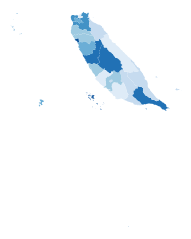
D3 v3 page, settled after 360 driven frames (6 s of simulated time); the page loaded 2 data file(s).



var width = 960,
    height = 600;

var rateById = d3.map();

var quantize = d3.scale.quantize()
    .domain([0, .15])
    .range(d3.range(9).map(function(i) { return "q" + i + "-9"; }));

var projection = d3.geo.albers()
    .center([120, 15.4])
    .rotate([0, 10])
    .parallels([180, 95])
    .scale(2000)
    .translate([width / 2, height / 2]);

/*
singapore
var projection = d3.geo.albers()
    .center([104, -1])
    .rotate([0, 10])
    .parallels([180, 95])
    .scale(15000)
    .translate([width / 2, height / 2]);
*/
var path = d3.geo.path()
    .projection(projection);

var svg = d3.select("body").append("svg")
    .attr("width", width)
    .attr("height", height);

queue()
    .defer(d3.json, "region4.json")
    .defer(d3.tsv, "unemployment.tsv", function(d) { rateById.set(d.id, +d.rate); })
    .await(ready);

console.log('hi');
function ready(error, us) {
  if (error) throw error;

  svg.append("g")
      .attr("class", "counties")
    .selectAll("path")
      .data(topojson.feature(us, us.objects.data).features)
    .enter().append("path")
      .attr("class", function(d) { return quantize(rateById.get(d.id)); })
      .attr("d", path);

  svg.append("path")
      .datum(topojson.mesh(us, us.objects.TWN_adm2, function(a, b) { return a !== b; }))
      .attr("class", "states")
      .attr("d", path);
}

d3.select(self.frameElement).style("height", height + "px");



### data: region4.json
{
 "type": "Topology",
 "objects": {
  "data": {
   "type": "GeometryCollection",
   "bbox": [
    116.7,
    20.7,
    122.1,
    26.39
   ],
   "geometries": [
    "{... 3 keys}",
    "{... 3 keys}",
    "{... 3 keys}",
    "{... 3 keys}",
    "{... 3 keys}",
    "{... 3 keys}",
    "{... 3 keys}",
    "{... 3 keys}",
    "... 14 more items"
   ]
  }
 },
 "arcs": [
  [
   [
    3251,
    6582
   ],
   [
    -1,
    0
   ],
   [
    -1,
    0
   ],
   [
    0,
    -1
   ],
   [
    -2,
    0
   ],
   [
    0,
    -1
   ],
   [
    -1,
    0
   ],
   [
    0,
    -1
   ],
   "... 1,463 more items"
  ],
  [
   [
    3202,
    6729
   ],
   [
    0,
    -2
   ],
   [
    0,
    -1
   ],
   [
    -1,
    0
   ],
   [
    0,
    -1
   ],
   [
    -1,
    0
   ],
   [
    -1,
    0
   ],
   [
    0,
    -1
   ],
   "... 20 more items"
  ],
  [
   [
    2813,
    6585
   ],
   [
    1,
    0
   ],
   [
    0,
    1
   ],
   [
    0,
    1
   ],
   [
    0,
    1
   ],
   [
    0,
    1
   ],
   [
    1,
    0
   ],
   [
    0,
    1
   ],
   "... 357 more items"
  ],
  [
   [
    3322,
    6560
   ],
   [
    0,
    -1
   ],
   [
    0,
    -1
   ],
   [
    1,
    0
   ],
   [
    0,
    1
   ],
   [
    0,
    -1
   ],
   [
    1,
    0
   ],
   [
    1,
    0
   ],
   "... 24 more items"
  ],
  [
   [
    2815,
    6517
   ],
   [
    0,
    -2
   ],
   [
    1,
    0
   ],
   [
    0,
    -1
   ],
   [
    0,
    -1
   ],
   [
    -2,
    0
   ],
   [
    0,
    1
   ],
   [
    -1,
    0
   ],
   "... 8 more items"
  ],
  [
   [
    6253,
    9997
   ],
   [
    0,
    -1
   ],
   [
    -5,
    0
   ],
   [
    0,
    1
   ],
   [
    -1,
    0
   ],
   [
    0,
    1
   ],
   [
    1,
    0
   ],
   [
    0,
    1
   ],
   "... 4 more items"
  ],
  [
   [
    6984,
    9997
   ],
   [
    0,
    -1
   ],
   [
    0,
    -2
   ],
   [
    0,
    -1
   ],
   [
    0,
    -2
   ],
   [
    1,
    0
   ],
   [
    0,
    -1
   ],
   [
    1,
    0
   ],
   "... 338 more items"
  ],
  [
   [
    6519,
    9933
   ],
   [
    0,
    -1
   ],
   [
    1,
    0
   ],
   [
    0,
    -4
   ],
   [
    -1,
    0
   ],
   [
    0,
    -1
   ],
   [
    -1,
    0
   ],
   [
    -1,
    0
   ],
   "... 96 more items"
  ],
  "... 153 more items"
 ],
 "transform": {
  "scale": [
   0.0005399,
   0.0005688
  ],
  "translate": [
   116.7,
   20.7
  ]
 }
}

### data: unemployment.tsv
id	rate
1001	.097
1003	.091
1005	.134
1007	.121
1009	.099
1011	.164
1013	.167
1015	.108
1017	.186
1019	.118
1021	.099
1023	.127
1025	.17
1027	.159
1029	.104
1031	.085
1033	.114
1035	.195
1037	.14
1039	.101
1041	.097
1043	.096
1045	.093
1047	.211
1049	.143
1051	.09
1053	.129
1055	.107
1057	.128
1059	.123
1061	.2
1063	.247
1065	.227
1067	.299
1069	.289
1071	.218
1073	.207
1075	.148
1077	.105
1079	.136
1081	.086
1083	.093
1085	.185
1087	.114
1089	.075
1091	.148
1093	.152
1095	.092
1097	.111
1099	.187
1101	.102
1103	.104
1105	.198
1107	.13
1109	.087
1111	.151
1113	.126
1115	.107
1117	.076
1119	.139
... 3,158 more rows